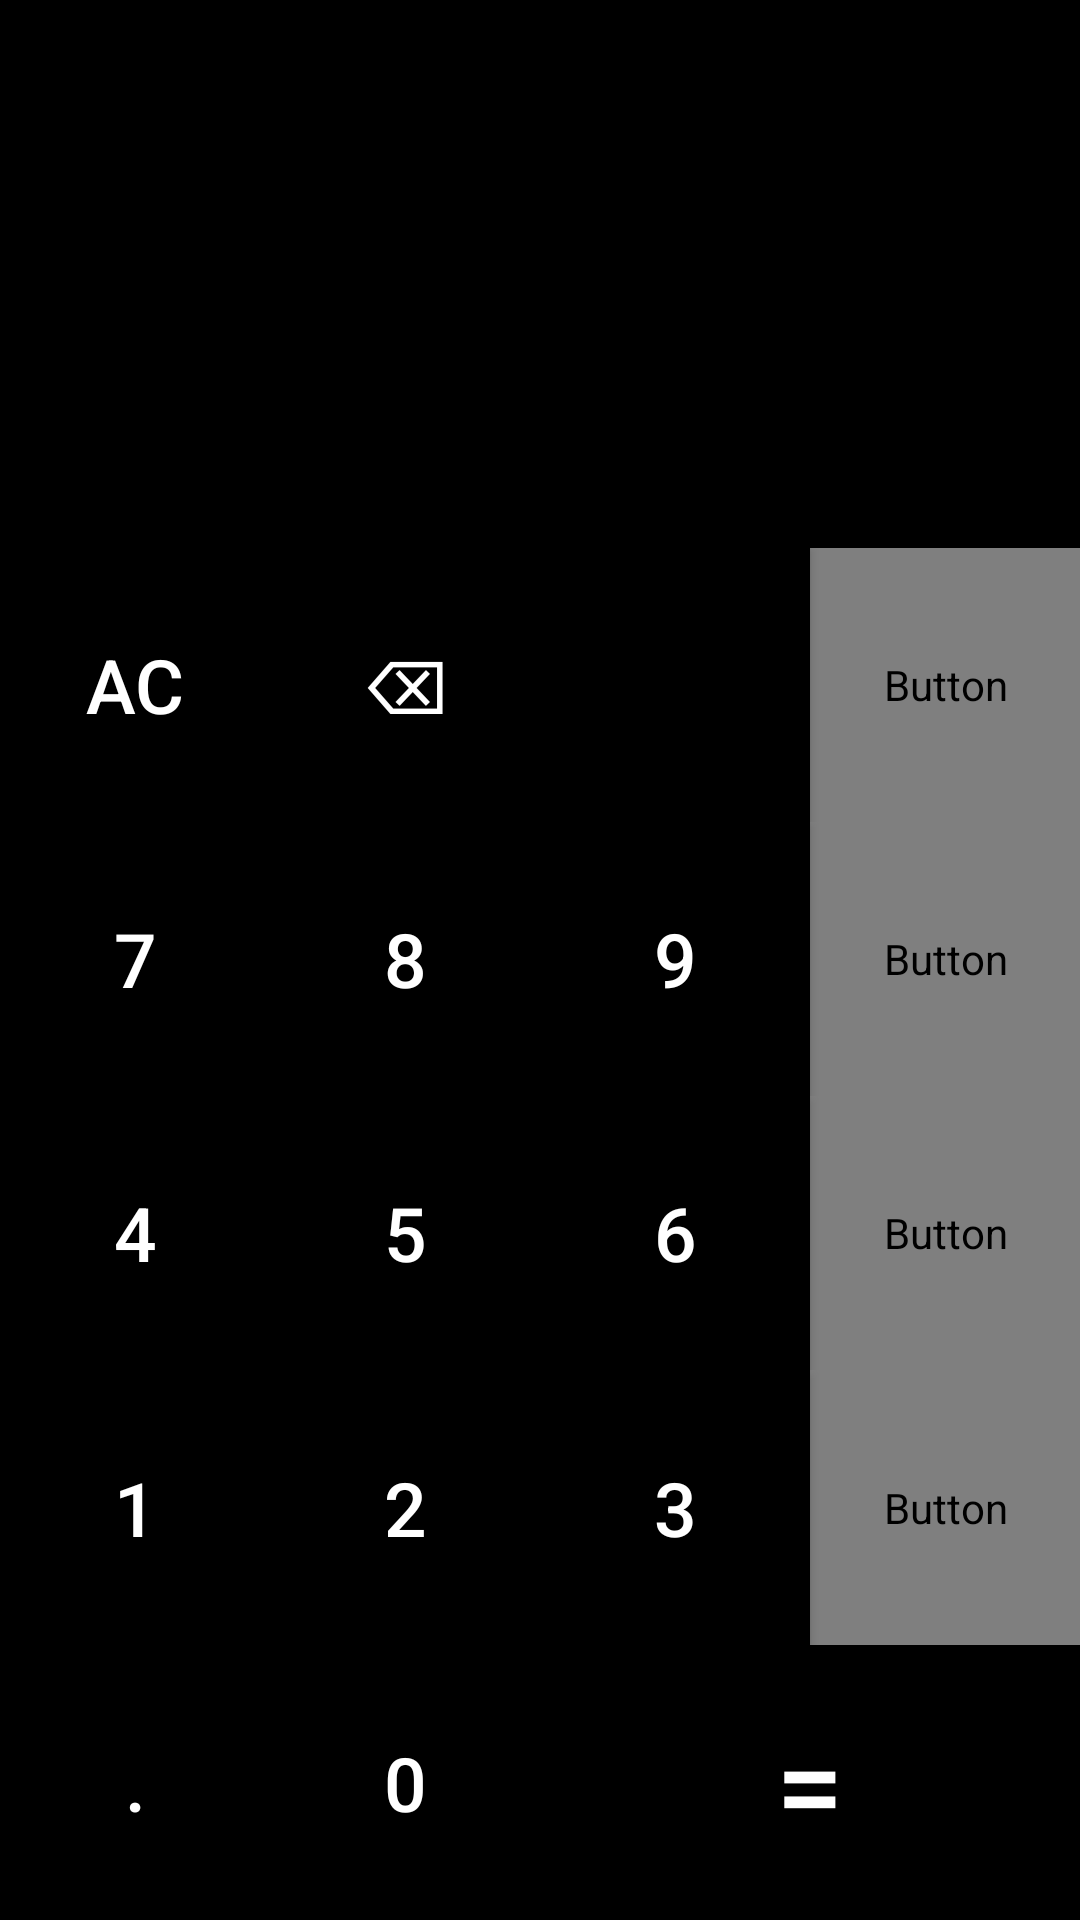

Here is an Android app screen rendered from its layout file. Give the layout XML and the strings, colors and styles it references.
<!-- AndroidManifest.xml: application theme Theme.Calculator_V20 -->
<!-- res/layout/fragment_second.xml -->
<?xml version="1.0" encoding="utf-8"?>
<LinearLayout

    xmlns:app="http://schemas.android.com/apk/res-auto"
    xmlns:tools="http://schemas.android.com/tools"
    xmlns:android="http://schemas.android.com/apk/res/android"
    android:layout_width="match_parent"
    android:layout_height="match_parent"
    android:orientation="vertical"
    tools:ignore="HardcoreText"
    android:background="@color/black"
    tools:context=".screens.SecondFragment">

    <androidx.constraintlayout.widget.ConstraintLayout
        android:layout_width="match_parent"
        android:layout_height="0dp"
        android:layout_weight="2"
        android:padding="20dp">

        <TextView
            android:id="@+id/calculation"
            android:layout_width="match_parent"
            android:layout_height="wrap_content"
            android:text=""
            android:lines="2"
            android:maxLines="2"
            android:textColor="@color/white"
            android:textAlignment="textEnd"
            android:textSize="25sp"
            app:layout_constraintBottom_toTopOf="@id/result"
            app:layout_constraintLeft_toLeftOf="parent"
            app:layout_constraintRight_toRightOf="parent"
            app:layout_constraintTop_toTopOf="parent" />

        <TextView
            android:id="@+id/result"
            android:layout_width="match_parent"
            android:layout_height="wrap_content"
            android:text=""
            android:lines="1"
            android:maxLines="1"
            android:textColor="@color/white"
            android:textAlignment="textEnd"
            android:textSize="40sp"
            app:layout_constraintBottom_toBottomOf="parent"
            app:layout_constraintLeft_toLeftOf="parent"
            app:layout_constraintRight_toRightOf="parent" />

    </androidx.constraintlayout.widget.ConstraintLayout>

    <LinearLayout
        style="@style/buttonRow">

        <Button
            android:id="@+id/btnAC"
            style="@style/buttonNumber"
            android:onClick="allClearAction"
            android:text="AC"/>
        <Button
            android:id="@+id/btnBack"
            style="@style/buttonNumber"
            android:onClick="backSpaceAction"
            android:text="⌫"/>
        <Button
            style="@style/buttonNumber"
            android:text=""/>
        <Button
            android:id="@+id/btnDivision"
            style="@style/buttonOperator"
            android:text="/"/>

    </LinearLayout>

    <LinearLayout
        style="@style/buttonRow">

        <Button
            android:id="@+id/btn7"
            style="@style/buttonNumber"
            android:text="7"/>
        <Button
            android:id="@+id/btn8"
            style="@style/buttonNumber"
            android:text="8"/>
        <Button
            android:id="@+id/btn9"
            style="@style/buttonNumber"
            android:text="9"/>
        <Button
            android:id="@+id/btnMinus"
            style="@style/buttonOperator"
            android:text="-"/>

    </LinearLayout>

    <LinearLayout
        style="@style/buttonRow">

        <Button
            android:id="@+id/btn4"
            style="@style/buttonNumber"
            android:text="4"/>
        <Button
            android:id="@+id/btn5"
            style="@style/buttonNumber"
            android:text="5"/>
        <Button
            android:id="@+id/btn6"
            style="@style/buttonNumber"
            android:text="6"/>
        <Button
            android:id="@+id/btnPlus"
            style="@style/buttonOperator"
            android:text="+"/>

    </LinearLayout>

    <LinearLayout
        style="@style/buttonRow">

        <Button
            android:id="@+id/btn1"
            style="@style/buttonNumber"
            android:text="1"/>
        <Button
            android:id="@+id/btn2"
            style="@style/buttonNumber"
            android:text="2"/>
        <Button
            android:id="@+id/btn3"
            style="@style/buttonNumber"
            android:text="3"/>
        <Button
            android:id="@+id/btnMultiply"
            style="@style/buttonOperator"
            android:text="x"/>

    </LinearLayout>

    <LinearLayout
        style="@style/buttonRow">

        <Button
            android:id="@+id/btnDot"
            style="@style/buttonNumber"
            android:text="."/>
        <Button
            android:id="@+id/btn0"
            style="@style/buttonNumber"
            android:text="0"/>
        <Button
            android:id="@+id/btnEqual"
            style="@style/buttonNumber"
            android:layout_weight="2"
            android:background="@color/orange"
            android:textSize="40sp"
            android:onClick="equalsAction"
            android:text="="/>


    </LinearLayout>


</LinearLayout>
<!-- resources referenced by this layout -->
<resources>
  <style name="buttonNumber">
          <item name="android:layout_weight">1</item>
          <item name="android:layout_width">0dp</item>
          <item name="android:layout_height">match_parent</item>
          <item name="android:background">@color/black</item>
          <item name="android:textSize">25sp</item>
          <item name="android:textColor">@color/white</item>
          <item name="android:onClick">numberAction</item>
      </style>
  <style name="buttonOperator">
          <item name="android:layout_weight">1</item>
          <item name="android:layout_width">0dp</item>
          <item name="android:layout_height">match_parent</item>
          <item name="android:background">@color/black</item>
          <item name="android:textSize">25sp</item>
          <item name="android:textColor">@color/orange</item>
          <item name="android:onClick">operationAction</item>
      </style>
  <style name="buttonRow">
          <item name="android:layout_weight">1</item>
          <item name="android:layout_width">match_parent</item>
          <item name="android:layout_height">0dp</item>
      </style>
  <style name="Theme.Calculator_V20" parent="Theme.MaterialComponents.DayNight.DarkActionBar">
          
          <item name="colorPrimary">@color/purple_500</item>
          <item name="colorPrimaryVariant">@color/purple_700</item>
          <item name="colorOnPrimary">@color/white</item>
          
          <item name="colorSecondary">@color/teal_200</item>
          <item name="colorSecondaryVariant">@color/teal_700</item>
          <item name="colorOnSecondary">@color/black</item>
          
          <item name="android:statusBarColor" tools:targetApi="l">?attr/colorPrimaryVariant</item>
          
  
      </style>
  <!-- not gathered from this repository: default colours our renderer supplied (Android Studio template values) -->
  <color name="purple_500">#FF6200EE</color>
  <color name="purple_700">#FF3700B3</color>
  <color name="teal_200">#FF03DAC5</color>
  <color name="teal_700">#FF018786</color>
  <color name="black">#FF000000</color>
  <color name="white">#FFFFFFFF</color>
</resources>
